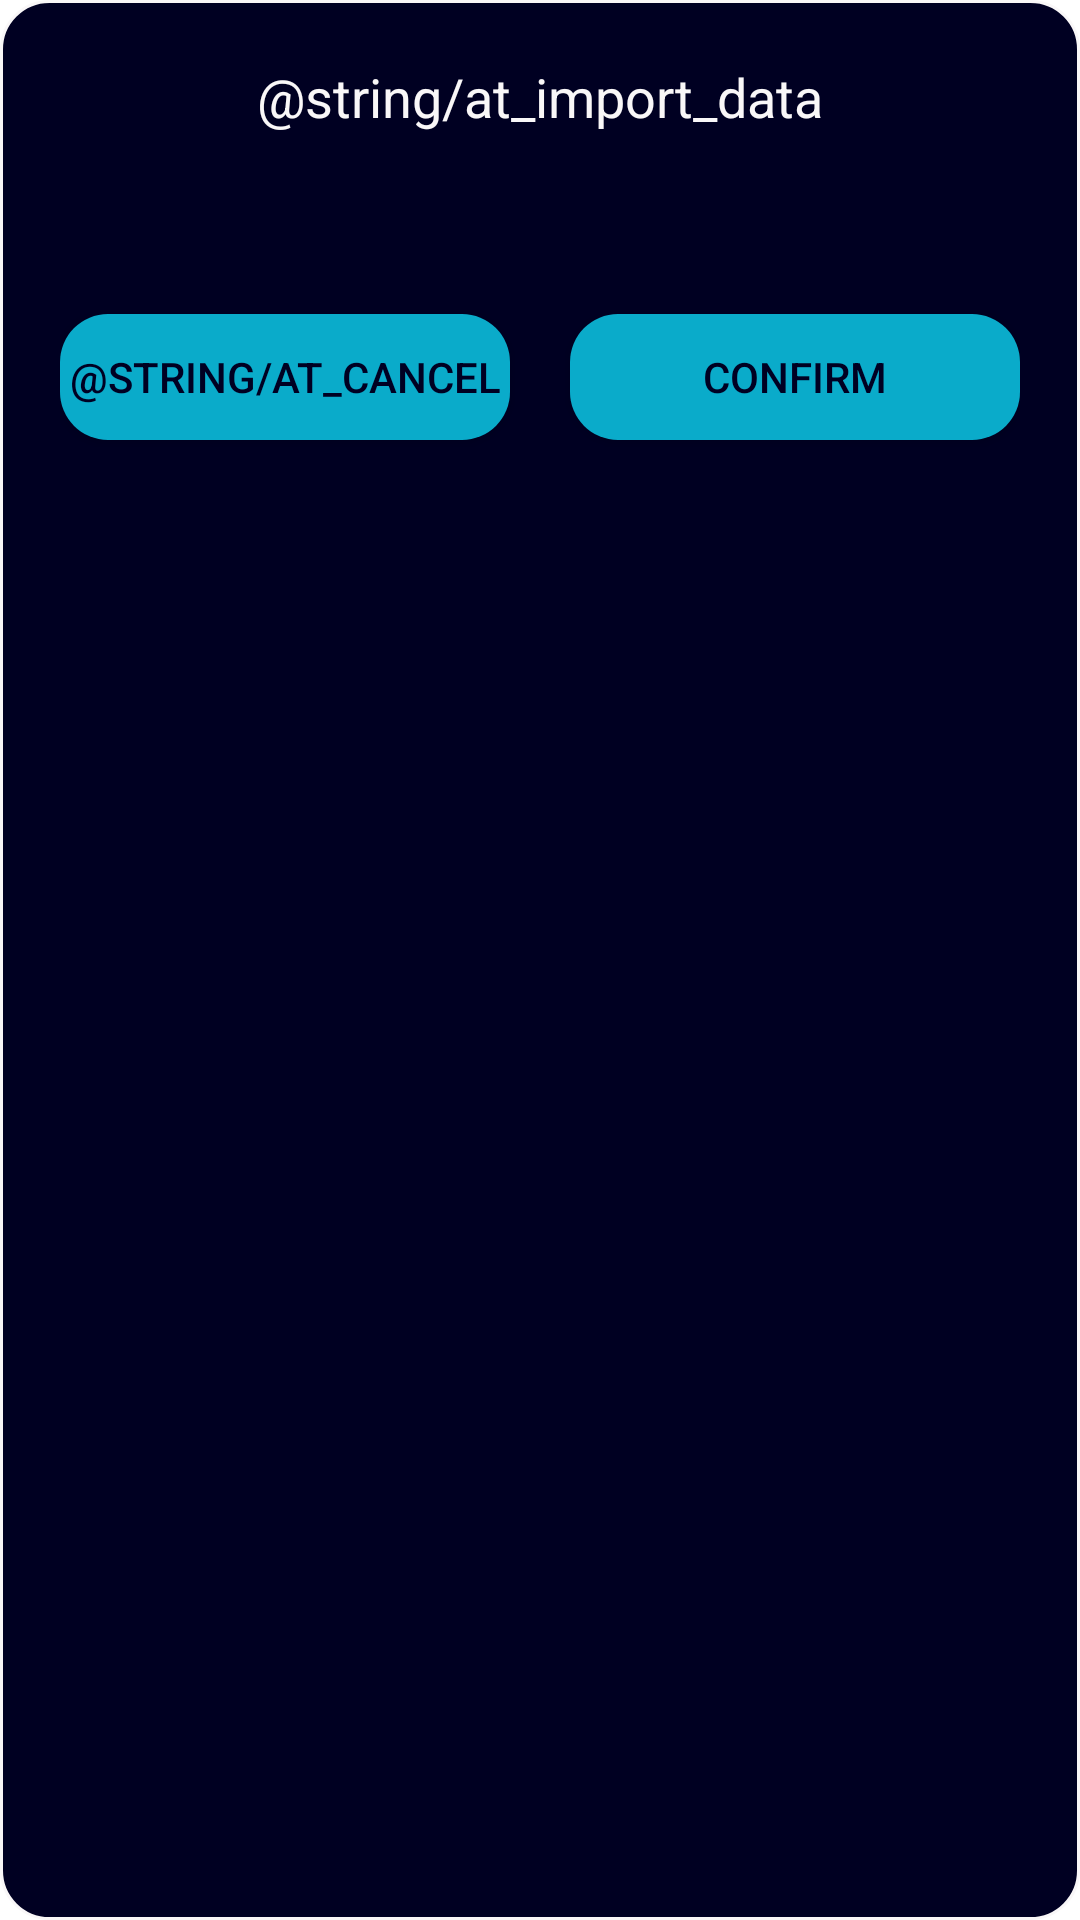

Layout XML and referenced resources for this Android screen:
<!-- AndroidManifest.xml: application theme Theme.Vivoxia -->
<!-- res/layout/fragment_dialog_importer.xml -->
<?xml version="1.0" encoding="utf-8"?>
<androidx.constraintlayout.widget.ConstraintLayout xmlns:android="http://schemas.android.com/apk/res/android"
    android:layout_width="match_parent"
    android:layout_height="match_parent"
    xmlns:app="http://schemas.android.com/apk/res-auto"
    style="@style/vivoxia_dialog">

    <TextView
        android:id="@+id/tv_title"
        style="@style/vivoxia_text_normal_center"
        android:layout_width="0dp"
        android:layout_height="wrap_content"
        app:layout_constraintTop_toTopOf="parent"
        app:layout_constraintStart_toStartOf="parent"
        app:layout_constraintEnd_toEndOf="parent"
        android:textSize="@dimen/title_text_size"
        android:text="@string/at_import_data"/>

    <TextView
        android:id="@+id/tv_paragraph"
        style="@style/vivoxia_text_normal_left"
        android:layout_width="0dp"
        android:layout_height="wrap_content"
        app:layout_constraintTop_toBottomOf="@id/tv_title"
        app:layout_constraintStart_toStartOf="parent"
        app:layout_constraintEnd_toEndOf="parent"
        android:layout_marginTop="@dimen/spacing"
        android:textSize="@dimen/normal_text_size"/>

    <Button
        android:id="@+id/b_cancel"
        style="@style/vivoxia_button"
        android:layout_width="0dp"
        android:layout_height="@dimen/wide_button_height"
        app:layout_constraintTop_toBottomOf="@id/tv_paragraph"
        app:layout_constraintStart_toStartOf="parent"
        app:layout_constraintEnd_toStartOf="@id/b_confirm"
        android:layout_marginEnd="@dimen/spacing"
        android:text="@string/at_cancel"/>

    <Button
        android:id="@+id/b_confirm"
        style="@style/vivoxia_button"
        android:layout_width="0dp"
        android:layout_height="@dimen/wide_button_height"
        app:layout_constraintTop_toBottomOf="@id/tv_paragraph"
        app:layout_constraintStart_toEndOf="@id/b_cancel"
        app:layout_constraintEnd_toEndOf="parent"
        android:text="@string/ac_confirm"/>

</androidx.constraintlayout.widget.ConstraintLayout>
<!-- resources referenced by this layout -->
<resources>
  <dimen name="normal_text_size">15sp</dimen>
  <dimen name="spacing">20dp</dimen>
  <dimen name="title_text_size">18sp</dimen>
  <dimen name="wide_button_height">42dp</dimen>
  <string name="ac_confirm">Confirm</string>
  <string name="at_cancel">Cancel</string>
  <string name="at_import_data">Import Data</string>
  <style name="vivoxia_button">
          <item name="android:background">@drawable/background_button</item>
          <item name="backgroundTint">@color/vivoxia</item>
          <item name="android:textColor">@color/vivoxia_background</item>
          <item name="android:layout_marginTop">@dimen/spacing</item>
      </style>
  <style name="vivoxia_dialog">
          <item name="android:background">@drawable/background_dialog</item>
          <item name="android:padding">20dp</item>
      </style>
  <style name="vivoxia_text_normal_center">
          <item name="android:textSize">@dimen/normal_text_size</item>
          <item name="android:textColor">@color/natural_white</item>
          <item name="android:gravity">center</item>
          <item name="android:layout_marginBottom">@dimen/spacing</item>
      </style>
  <style name="vivoxia_text_normal_left">
          <item name="android:textSize">@dimen/normal_text_size</item>
          <item name="android:textColor">@color/natural_white</item>
      </style>
  <style name="Theme.Vivoxia" parent="Theme.MaterialComponents.DayNight.NoActionBar">
  
          <item name="colorPrimary">@color/vivoxia</item>
          <item name="colorPrimaryVariant">@color/vivoxia</item>
          <item name="colorOnPrimary">@color/natural_white</item>
  
          <item name="colorSecondary">@color/vivoxia</item>
          <item name="colorSecondaryVariant">@color/vivoxia</item>
          <item name="colorOnSecondary">@color/natural_white</item>
          <item name="colorPrimaryDark">@color/vivoxia_background</item>
  
          <item name="android:navigationBarColor">@color/vivoxia_foreground</item>
  
          <item name="textInputStyle">@style/vivoxia_til_style</item>
      </style>
  <!-- drawable background_button (drawable) -->
  <?xml version="1.0" encoding="utf-8"?>
  <shape xmlns:android="http://schemas.android.com/apk/res/android"
      android:shape="rectangle">
      <solid android:color="@color/vivoxia"/>
      <corners android:radius="@dimen/corner_radius"/>
  </shape>
  <color name="vivoxia">#0AABCA</color>
  <color name="vivoxia_background">#FF000022</color>
  <!-- drawable background_dialog (drawable) -->
  <?xml version="1.0" encoding="utf-8"?>
  <shape xmlns:android="http://schemas.android.com/apk/res/android"
      android:shape="rectangle">
      <solid android:color="@color/vivoxia_background"/>
      <corners android:radius="@dimen/corner_radius"/>
      <stroke android:width="1dp" android:color="@color/natural_white"/>
  </shape>
  <color name="natural_white">#FFF9F7F8</color>
  <color name="vivoxia_foreground">#FF002244</color>
  <style name="vivoxia_til_style" parent="Widget.MaterialComponents.TextInputLayout.OutlinedBox">
          <item name="boxStrokeColor">@color/vivoxia</item>
          <item name="boxStrokeWidth">1dp</item>
          <item name="hintTextColor">@color/vivoxia</item>
          <item name="android:textColorHighlight">@color/vivoxia</item>
          <item name="boxCornerRadiusTopStart">@dimen/corner_radius</item>
          <item name="boxCornerRadiusTopEnd">@dimen/corner_radius</item>
          <item name="boxCornerRadiusBottomStart">@dimen/corner_radius</item>
          <item name="boxCornerRadiusBottomEnd">@dimen/corner_radius</item>
          <item name="errorEnabled">false</item>
          <item name="android:padding">0dp</item>
      </style>
  <dimen name="corner_radius">16dp</dimen>
</resources>
